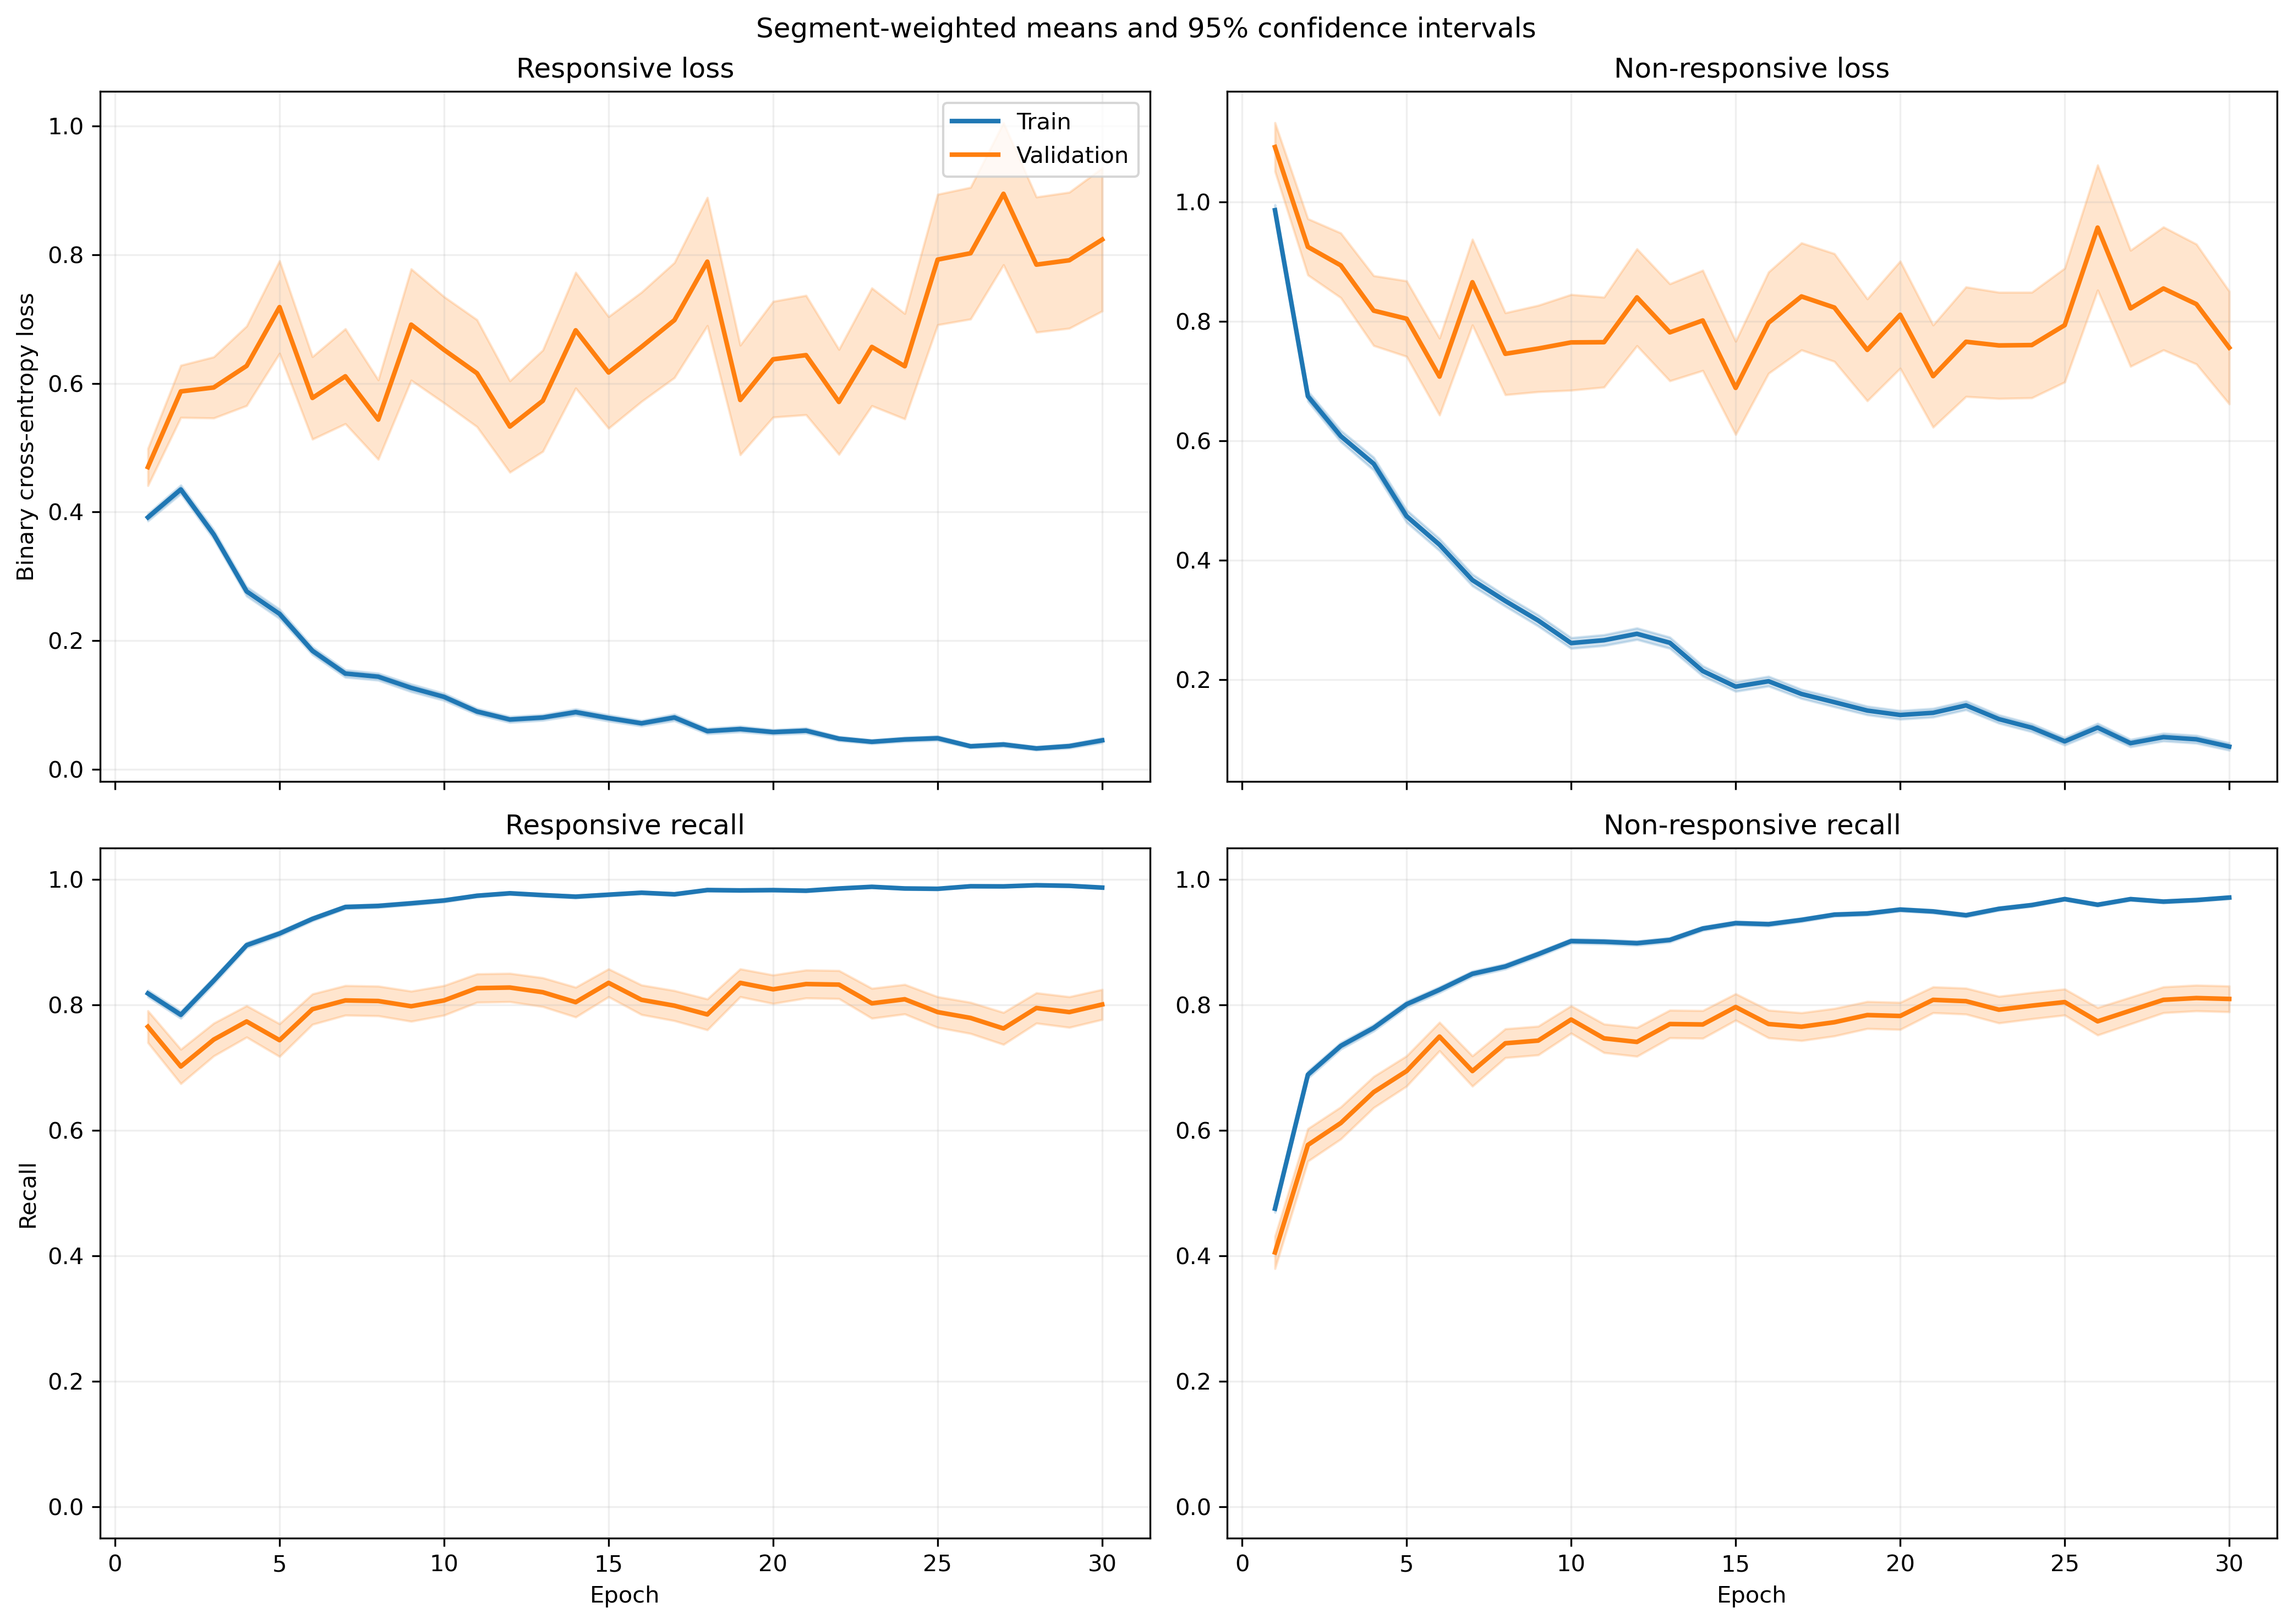

The file beside this chart, header and first rows:
fold, epoch, split, r_loss, r_loss_count, r_loss_sum, r_loss_sum_sq, r_recall, r_recall_count, r_recall_sum, r_recall_sum_sq, nr_loss, nr_loss_count, nr_loss_sum, nr_loss_sum_sq, nr_recall, nr_recall_count, nr_recall_sum, nr_recall_sum_sq
1, 1, train, 0.3993, 1063, 424.4, 369.4, 0.8184, 1063, 870.0, 870.0, 0.9254, 1401, 1296, 1974, 0.5118, 1401, 717.0, 717.0
1, 1, validation, 0.1362, 10, 1.362, 0.3716, 1.0, 10, 10.0, 10.0, , 0, 0.0, 0.0, , 0, 0.0, 0.0
1, 2, train, 0.382, 1063, 406.1, 349.4, 0.8241, 1063, 876.0, 876.0, 0.6812, 1401, 954.4, 1249, 0.6652, 1401, 932.0, 932.0
1, 2, validation, 0.1687, 10, 1.687, 0.4753, 1.0, 10, 10.0, 10.0, , 0, 0.0, 0.0, , 0, 0.0, 0.0
1, 3, train, 0.3489, 1063, 370.9, 366, 0.8495, 1063, 903.0, 903.0, 0.5433, 1401, 761.1, 1133, 0.768, 1401, 1076, 1076
1, 3, validation, 0.07383, 10, 0.7383, 0.1225, 1.0, 10, 10.0, 10.0, , 0, 0.0, 0.0, , 0, 0.0, 0.0
1, 4, train, 0.1604, 1063, 170.5, 114.4, 0.9577, 1063, 1018, 1018, 0.6515, 1401, 912.8, 1611, 0.7059, 1401, 989.0, 989.0
1, 4, validation, 0.05621, 10, 0.5621, 0.05954, 1.0, 10, 10.0, 10.0, , 0, 0.0, 0.0, , 0, 0.0, 0.0
1, 5, train, 0.1864, 1063, 198.1, 241.9, 0.9464, 1063, 1006, 1006, 0.4596, 1401, 643.9, 1232, 0.7852, 1401, 1100, 1100
1, 5, validation, 0.03587, 10, 0.3587, 0.02393, 1.0, 10, 10.0, 10.0, , 0, 0.0, 0.0, , 0, 0.0, 0.0
1, 6, train, 0.1804, 1063, 191.8, 220.8, 0.9464, 1063, 1006, 1006, 0.2869, 1401, 401.9, 739.6, 0.8737, 1401, 1224, 1224
1, 6, validation, 0.029, 10, 0.29, 0.01749, 1.0, 10, 10.0, 10.0, , 0, 0.0, 0.0, , 0, 0.0, 0.0
1, 7, train, 0.1216, 1063, 129.3, 185, 0.9661, 1063, 1027, 1027, 0.4121, 1401, 577.3, 1466, 0.8387, 1401, 1175, 1175
1, 7, validation, 0.008928, 10, 0.08928, 0.001449, 1.0, 10, 10.0, 10.0, , 0, 0.0, 0.0, , 0, 0.0, 0.0
1, 8, train, 0.1418, 1063, 150.8, 137.2, 0.9605, 1063, 1021, 1021, 0.3176, 1401, 444.9, 722.8, 0.8658, 1401, 1213, 1213
1, 8, validation, 0.02591, 10, 0.2591, 0.01196, 1.0, 10, 10.0, 10.0, , 0, 0.0, 0.0, , 0, 0.0, 0.0
1, 9, train, 0.05152, 1063, 54.76, 41.99, 0.9906, 1063, 1053, 1053, 0.4923, 1401, 689.8, 1760, 0.813, 1401, 1139, 1139
1, 9, validation, 0.003953, 10, 0.03953, 0.0003051, 1.0, 10, 10.0, 10.0, , 0, 0.0, 0.0, , 0, 0.0, 0.0
1, 10, train, 0.06925, 1063, 73.62, 147.5, 0.9868, 1063, 1049, 1049, 0.3055, 1401, 428, 1040, 0.8837, 1401, 1238, 1238
1, 10, validation, 0.005019, 10, 0.05019, 0.0003587, 1.0, 10, 10.0, 10.0, , 0, 0.0, 0.0, , 0, 0.0, 0.0
1, 11, train, 0.1031, 1063, 109.6, 214.5, 0.968, 1063, 1029, 1029, 0.3399, 1401, 476.2, 1467, 0.8894, 1401, 1246, 1246
1, 11, validation, 0.04809, 10, 0.4809, 0.1652, 1.0, 10, 10.0, 10.0, , 0, 0.0, 0.0, , 0, 0.0, 0.0
1, 12, train, 0.06591, 1063, 70.06, 135.5, 0.9849, 1063, 1047, 1047, 0.2055, 1401, 288, 839.3, 0.9279, 1401, 1300, 1300
1, 12, validation, 0.004464, 10, 0.04464, 0.0004816, 1.0, 10, 10.0, 10.0, , 0, 0.0, 0.0, , 0, 0.0, 0.0
1, 13, train, 0.08879, 1063, 94.38, 208.5, 0.9765, 1063, 1038, 1038, 0.2478, 1401, 347.1, 996.4, 0.9101, 1401, 1275, 1275
1, 13, validation, 0.03932, 10, 0.3932, 0.1358, 1.0, 10, 10.0, 10.0, , 0, 0.0, 0.0, , 0, 0.0, 0.0
1, 14, train, 0.06245, 1063, 66.39, 165.7, 0.9868, 1063, 1049, 1049, 0.1891, 1401, 264.9, 721.7, 0.9393, 1401, 1316, 1316
1, 14, validation, 0.002135, 10, 0.02135, 8.558025433558214e-05, 1.0, 10, 10.0, 10.0, , 0, 0.0, 0.0, , 0, 0.0, 0.0
1, 15, train, 0.09416, 1063, 100.1, 244.7, 0.9784, 1063, 1040, 1040, 0.1294, 1401, 181.3, 436.3, 0.9515, 1401, 1333, 1333
1, 15, validation, 0.007716, 10, 0.07716, 0.003568, 1.0, 10, 10.0, 10.0, , 0, 0.0, 0.0, , 0, 0.0, 0.0
1, 16, train, 0.08862, 1063, 94.21, 120, 0.9737, 1063, 1035, 1035, 0.1458, 1401, 204.3, 423.3, 0.9415, 1401, 1319, 1319
1, 16, validation, 0.03502, 10, 0.3502, 0.08899, 1.0, 10, 10.0, 10.0, , 0, 0.0, 0.0, , 0, 0.0, 0.0
1, 17, train, 0.07559, 1063, 80.36, 145.6, 0.9755, 1063, 1037, 1037, 0.1023, 1401, 143.4, 366.6, 0.9686, 1401, 1357, 1357
1, 17, validation, 0.0304, 10, 0.304, 0.0817, 1.0, 10, 10.0, 10.0, , 0, 0.0, 0.0, , 0, 0.0, 0.0
1, 18, train, 0.07611, 1063, 80.9, 253.7, 0.984, 1063, 1046, 1046, 0.1154, 1401, 161.6, 507, 0.9607, 1401, 1346, 1346
1, 18, validation, 0.00118, 10, 0.0118, 2.942428568530886e-05, 1.0, 10, 10.0, 10.0, , 0, 0.0, 0.0, , 0, 0.0, 0.0
1, 19, train, 0.1611, 1063, 171.2, 358.9, 0.9407, 1063, 1000, 1000, 0.1208, 1401, 169.3, 366.2, 0.9565, 1401, 1340, 1340
1, 19, validation, 0.01217, 10, 0.1217, 0.003219, 1.0, 10, 10.0, 10.0, , 0, 0.0, 0.0, , 0, 0.0, 0.0
1, 20, train, 0.05996, 1063, 63.73, 72.93, 0.9868, 1063, 1049, 1049, 0.1152, 1401, 161.4, 449.9, 0.9622, 1401, 1348, 1348
1, 20, validation, 0.006547, 10, 0.06547, 0.001275, 1.0, 10, 10.0, 10.0, , 0, 0.0, 0.0, , 0, 0.0, 0.0
1, 21, train, 0.06669, 1063, 70.89, 130.3, 0.9831, 1063, 1045, 1045, 0.08414, 1401, 117.9, 306.7, 0.9707, 1401, 1360, 1360
1, 21, validation, 0.004103, 10, 0.04103, 0.0004498, 1.0, 10, 10.0, 10.0, , 0, 0.0, 0.0, , 0, 0.0, 0.0
1, 22, train, 0.02965, 1063, 31.52, 30.01, 0.9906, 1063, 1053, 1053, 0.1032, 1401, 144.6, 429.8, 0.9607, 1401, 1346, 1346
1, 22, validation, 0.002363, 10, 0.02363, 0.0001866, 1.0, 10, 10.0, 10.0, , 0, 0.0, 0.0, , 0, 0.0, 0.0
1, 23, train, 0.05379, 1063, 57.18, 68.63, 0.9831, 1063, 1045, 1045, 0.1307, 1401, 183.2, 537.8, 0.9565, 1401, 1340, 1340
1, 23, validation, 0.01538, 10, 0.1538, 0.01661, 1.0, 10, 10.0, 10.0, , 0, 0.0, 0.0, , 0, 0.0, 0.0
1, 24, train, 0.05635, 1063, 59.91, 153.4, 0.984, 1063, 1046, 1046, 0.1207, 1401, 169.1, 539.5, 0.9607, 1401, 1346, 1346
1, 24, validation, 0.0006135, 10, 0.006135, 7.965455324665527e-06, 1.0, 10, 10.0, 10.0, , 0, 0.0, 0.0, , 0, 0.0, 0.0
1, 25, train, 0.05615, 1063, 59.68, 59, 0.9774, 1063, 1039, 1039, 0.1098, 1401, 153.8, 459.8, 0.9672, 1401, 1355, 1355
1, 25, validation, 0.005757, 10, 0.05757, 0.002398, 1.0, 10, 10.0, 10.0, , 0, 0.0, 0.0, , 0, 0.0, 0.0
1, 26, train, 0.0835, 1063, 88.76, 90.83, 0.9708, 1063, 1032, 1032, 0.05406, 1401, 75.74, 203.6, 0.985, 1401, 1380, 1380
1, 26, validation, 0.01349, 10, 0.1349, 0.003372, 1.0, 10, 10.0, 10.0, , 0, 0.0, 0.0, , 0, 0.0, 0.0
1, 27, train, 0.04151, 1063, 44.13, 55.47, 0.9859, 1063, 1048, 1048, 0.07137, 1401, 100, 258, 0.9722, 1401, 1362, 1362
1, 27, validation, 0.001382, 10, 0.01382, 3.325201828374702e-05, 1.0, 10, 10.0, 10.0, , 0, 0.0, 0.0, , 0, 0.0, 0.0
1, 28, train, 0.01318, 1063, 14.01, 7.3, 0.9972, 1063, 1060, 1060, 0.09885, 1401, 138.5, 362.6, 0.9615, 1401, 1347, 1347
1, 28, validation, 0.001222, 10, 0.01222, 2.4632811573610525e-05, 1.0, 10, 10.0, 10.0, , 0, 0.0, 0.0, , 0, 0.0, 0.0
1, 29, train, 0.01745, 1063, 18.54, 16.2, 0.9944, 1063, 1057, 1057, 0.1021, 1401, 143, 461.1, 0.9679, 1401, 1356, 1356
1, 29, validation, 0.001007, 10, 0.01007, 2.171280584661872e-05, 1.0, 10, 10.0, 10.0, , 0, 0.0, 0.0, , 0, 0.0, 0.0
1, 30, train, 0.03975, 1063, 42.25, 65.36, 0.9906, 1063, 1053, 1053, 0.1008, 1401, 141.3, 443, 0.9693, 1401, 1358, 1358
1, 30, validation, 0.0005095, 10, 0.005095, 6.232352006918518e-06, 1.0, 10, 10.0, 10.0, , 0, 0.0, 0.0, , 0, 0.0, 0.0
... 1,140 more rows
